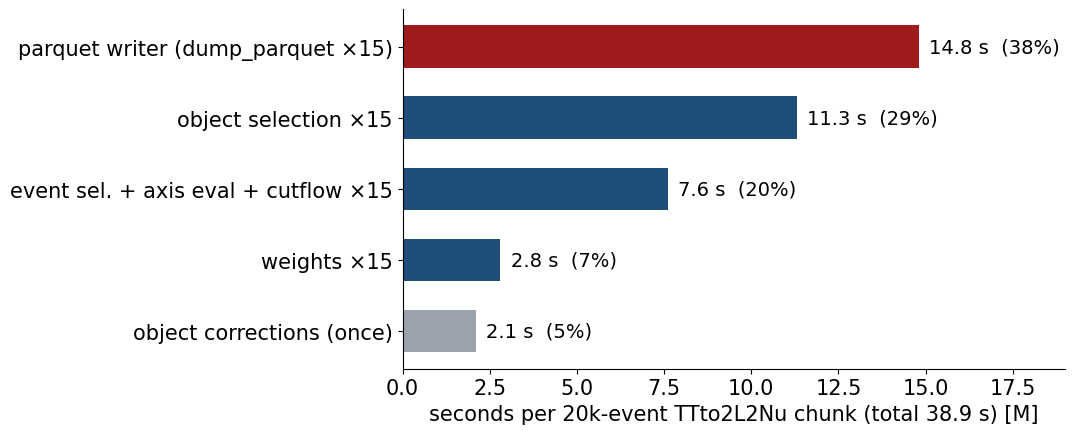

The matplotlib source for this figure: (Note: this script raises an exception after producing the figure.)
"""Charts for the framework-plan deck. Numbers from 2026-10-08-framework-optimization-plan.md (§1.2, §4.2, §4.3)."""
import matplotlib; matplotlib.use("Agg")
import matplotlib.pyplot as plt, numpy as np
plt.rcParams.update({"font.size": 15, "font.family": "DejaVu Sans", "axes.spines.top": False, "axes.spines.right": False})
NAVY, GOLD, RED, GREY, GREEN = "#1f4e79", "#b8862b", "#a01c1c", "#9aa3ad", "#2f6b3c"

# 1. processor CPU per 20k-event chunk
st = [("parquet writer (dump_parquet ×15)", 14.8, RED), ("object selection ×15", 11.3, NAVY),
      ("event sel. + axis eval + cutflow ×15", 7.6, NAVY), ("weights ×15", 2.8, NAVY),
      ("object corrections (once)", 2.1, GREY)]
fig, ax = plt.subplots(figsize=(11, 4.6))
y = np.arange(len(st))[::-1]
ax.barh(y, [s[1] for s in st], color=[s[2] for s in st], height=0.6)
for yi, s in zip(y, st):
    ax.text(s[1] + 0.3, yi, f"{s[1]:.1f} s  ({100*s[1]/38.9:.0f}%)", va="center", fontsize=14)
ax.set_yticks(y); ax.set_yticklabels([s[0] for s in st])
ax.set_xlim(0, 19); ax.set_xlabel("seconds per 20k-event TTto2L2Nu chunk (total 38.9 s) [M]")
fig.tight_layout(); fig.savefig("img/cpu_breakdown.png", dpi=140)

# 2. ttH lepton-MVA timing, 20k events
rows = [("Thomas: get_scores, cache MISS", 31.20, 31.67, RED), ("Thomas: _calculate_scores (compute only)", 18.39, 20.06, RED),
        ("Thomas: get_scores, cache HIT", 12.78, 11.97, GOLD), ("vectorised numpy tree walk", 0.565, 0.587, NAVY),
        ("vectorised numba tree walk", 0.409, 0.442, NAVY), ("vectorised + ONNX Runtime (BRANCH_LT)", 0.216, 0.227, GREEN)]
fig, ax = plt.subplots(figsize=(11.5, 5))
y = np.arange(len(rows))[::-1]; h = 0.36
ax.barh(y + h/2, [r[1] for r in rows], h, color=[r[3] for r in rows], label="muons (24,484)")
ax.barh(y - h/2, [r[2] for r in rows], h, color=[r[3] for r in rows], alpha=0.55, label="electrons (25,713)")
for yi, r in zip(y, rows):
    ax.text(r[1] * 1.12, yi + h/2, f"{r[1]:.2f} s" if r[1] >= 1 else f"{r[1]:.3f} s", va="center", fontsize=12)
    ax.text(r[2] * 1.12, yi - h/2, f"{r[2]:.2f} s" if r[2] >= 1 else f"{r[2]:.3f} s", va="center", fontsize=12, color="#555")
ax.set_xscale("log"); ax.set_xlim(0.1, 120)
ax.set_yticks(y); ax.set_yticklabels([r[0] for r in rows])
ax.set_xlabel("seconds for 20,000 tt events, 1 thread (log scale)")
ax.legend(loc="lower right", fontsize=12, frameon=False)
fig.tight_layout(); fig.savefig("img/tthmva_timing.png", dpi=140)

# 3. production-scale extrapolation
rows = [("cache miss\n(first production)", 3750, RED), ("cache hit,\nper pass", 1480, GOLD),
        ("vectorised + ONNX,\nper pass", 26, GREEN)]
fig, ax = plt.subplots(figsize=(8.5, 4.6))
x = np.arange(len(rows))
ax.bar(x, [r[1] for r in rows], color=[r[2] for r in rows], width=0.55)
for xi, r in zip(x, rows): ax.text(xi, r[1] * 1.15, f"{r[1]:,} core-h", ha="center", fontsize=14, weight="bold")
ax.axhline(1570, color="k", ls="--", lw=1.2); ax.text(2.45, 1700, "today's whole production\n≈1,570 core-h", ha="right", fontsize=11)
ax.set_yscale("log"); ax.set_ylim(10, 15000); ax.set_xticks(x); ax.set_xticklabels([r[0] for r in rows])
ax.set_ylabel("core-hours, 4 eras (upper estimate)")
fig.tight_layout(); fig.savefig("img/tthmva_production.png", dpi=140)
print("ok")
